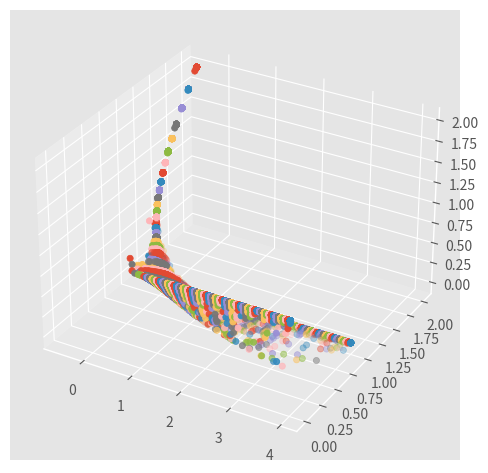

Write the Python code that produced this figure.
import numpy as np 
import matplotlib.pyplot as plt
from mpl_toolkits.mplot3d import Axes3D
plt.style.use('ggplot')
#import scipy as sc
import warnings
import sys
#import manim as mn

class Model_glv:
    """docstring for glv"""
    def __init__(self, nb_species):
        self.nb_species = nb_species
        self.A = np.ones((nb_species,nb_species))
        self.S = np.ones((nb_species,nb_species)) # copy for bifurcation
        self.R = np.ones(nb_species)
        self.nb_dots = 100
        
        self.dt = 1e-2

    def glv(self,X):
        return X*(self.R.reshape((self.nb_species,1))+self.S@X)
    
    def Jglv(self,X): #one dot
        return X*self.S+np.diag((self.R.reshape((self.nb_species,1))+self.S@X).reshape(self.nb_species))
 
    # Finds value of y for a given x using step size h
    # and initial value y0 at x0.
    def rungeKutta(self,X):
        k1 = self.glv(X)
        k2 = self.glv(X + 0.5 * k1*self.dt)
        k3 = self.glv(X + 0.5 * k2*self.dt)
        k4 = self.glv(X + k3*self.dt)
    
        # Update next value of y
        X = X + (1.0 / 6.0)*self.dt*(k1 + 2 * k2 + 2 * k3 + k4)
        return X
    
    def eulerForward(self,X):
        X = self.glv(X)*self.dt + X 
        return X

    def step(self,X): # résolution plus complexe ?
        X = self.rungeKutta(X)
        return X

    def gen_params(self):
        if self.nb_species == 2 :
            # Classic Lotka-Volterra
            #self.R = np.array([1.1,-0.4])
            #self.A = np.array([[0,-0.4],[0.1,0]])
            # Competitive Lotka-Volterra
            #self.R = np.array([-1,1])
            #self.A = np.array([[1,0],[-2,1]])
            #self.R = np.array([3,2])
            #self.A = np.array([[-1,-2],[-1,-1]])
            # det(A)=0
            #self.R = np.array([3,2])
            #self.A = np.array([[-0.5,-0.5],[-0.5,-0.5]])
            self.R = np.array([1,1])
            self.A = np.array([[-1,-1],[-1,-1]])
        # 4d Chaotic Lotka-Voltera
        elif self.nb_species == 4 :
            self.R = np.array([1,0.72,1.53,1.27])
            self.A = np.array([[-1.    , -1.09  , -1.52  , -0.    ],
                                   [-0.    , -0.72  , -0.3168, -0.9792],
                                   [-3.5649, -0.    , -1.53  , -0.7191],
                                   [-1.5367, -0.6477, -0.4445, -1.27  ]])
        else :
            sys.exit('no gen params')
        self.S = self.A # copy for bifurcation

    def equilibrium_points(self):
        #self.jacob_cp0 = np.diag(self.R)
        if np.abs(np.linalg.det(self.A))>10**(-4):
            self.equilibrium_point_finder()
            #self.jacob_cp1 = self.A*self.equilibrium_points[0,:]
        else:
            warnings.warn("Warning Det(A)~0")


    def equilibrium_point_finder(self): #!!!!aucune verif des determinants et calcul Jacob
        self.equilibrium_points = np.zeros((2**self.nb_species,self.nb_species))
        for i in range(2**self.nb_species-1):
            species = np.flatnonzero(np.logical_not(np.unpackbits(np.array(i, dtype=np.uint8),bitorder='little'))[:self.nb_species]) #resoud le systeme pour un sous ensemble d'especes non nul limite le nb d'espece a 2^8-1
            species_0 = np.flatnonzero(np.unpackbits(np.array(i, dtype=np.uint8),bitorder='little')[:self.nb_species])
            A_ = np.delete(np.delete(self.A, species_0, 0), species_0, 1)
            R_ = np.delete(self.R, species_0)
            equilibrium_point = np.delete(self.equilibrium_points[i,:],species)
            self.equilibrium_points[i,species] = -np.linalg.inv(A_)@R_
        print(self.equilibrium_points)
    
    def plot4D(self):
        steps = int(1e7)
        X = np.random.random((self.nb_species,steps))
        Y = np.random.random((self.nb_species,steps))
        X[:,0] = np.random.random(self.nb_species)
        Y[:,0] = X[:,0]+1e-4

        for i in range(steps-1):
            X[:,i+1] = self.step(X[:,i])
            Y[:,i+1] = self.step(Y[:,i])

        fig, axes = plt.subplots(3,2)
        axes[0,0].plot(X[0,:],X[1,:],'r')
        axes[1,0].plot(X[0,:],X[2,:],'r')
        axes[2,0].plot(X[0,:],X[3,:],'r')
        axes[0,1].plot(X[1,:],X[2,:],'r')
        axes[1,1].plot(X[1,:],X[3,:],'r')
        axes[2,1].plot(X[2,:],X[3,:],'r')
        axes[0,0].plot(Y[0,:],Y[1,:],'b')
        axes[1,0].plot(Y[0,:],Y[2,:],'b')
        axes[2,0].plot(Y[0,:],Y[3,:],'b')
        axes[0,1].plot(Y[1,:],Y[2,:],'b')
        axes[1,1].plot(Y[1,:],Y[3,:],'b')
        axes[2,1].plot(Y[2,:],Y[3,:],'b')
        plt.show()
        
    def evolution(self):
        steps = int(1e3)
        x = np.random.random((self.nb_species,self.nb_dots))
        for i in range(steps):
            x = self.step(x)
        return(x)

    def lyapunov_exponent(self):
        x = np.random.random((self.nb_species,self.nb_dots))
        #x = np.array([0.301303,0.4586546,0.13076546,0.35574162]).reshape((self.nb_species,1))+(0.5-np.random.random((self.nb_species,self.nb_dots)))*0.1
        d_0=1e-5
        epsilon = d_0*np.ones(self.nb_species)*(1/self.nb_species**(1/2.))
        steps = int(1e7)
        lya_exp = np.zeros(self.nb_dots)
        lya_exp_plot = np.zeros((steps,self.nb_dots)) #plot
        y = x+epsilon.reshape((self.nb_species,1))
        
        start = int(1e6)
        test = int(1e5)
        ite = int(1e2)    
        
        for i in range(start):
            x = self.step(x)
            y = self.step(y)
            d_1 = np.sum((x-y)**2, axis=0)**(1/2.)
        
        y = x + d_0*((y-x)/d_1)
            
        for i in range(test):
            for j in range(ite):
                x = self.step(x)
                y = self.step(y)
                
            d_1 = np.sum((x-y)**2, axis=0)**(1/2.)
            lya_exp = lya_exp + ((1/(self.dt*ite))*np.log(d_1/d_0)-lya_exp)/(i+1)
            lya_exp_plot[i,:] = (1/(self.dt*ite))*np.log(d_1/d_0)
            y = x + d_0*((y-x)/d_1)

        print(lya_exp)
        print()
        print(np.mean(lya_exp_plot,axis=0),np.std(lya_exp_plot,axis=0))
        
        fig,ax = plt.subplots()
        ax.plot(lya_exp_plot[:test,0])
        plt.show()

    def bifurcations(self):
        n = int(100)
        bif = np.zeros((n,self.nb_species,self.nb_dots))
        s = np.linspace(-1/2,4,n)#np.linspace(0.8,1.3,n)
        for i in range(n): 
            self.S = s[i]*(self.A-np.diag(np.diag(self.A)))+np.diag(np.diag(self.A))
            bif[i,:,:] = self.evolution()
            print(i)
            
        fig = plt.figure()
        ax = fig.add_subplot(111, projection='3d')
        fig.tight_layout()
        for i in range(n):
            ax.scatter(s[i]*np.ones(self.nb_dots),bif[i,0,:],bif[i,1,:])
        plt.show()

        self.S = self.A
    
    def vector_field_2D(self,x_min,y_min,x_max,y_max,dx): #grid unclear
        self.x, self.y = np.meshgrid(np.arange(x_min,x_max,dx),np.arange(y_min,y_max,dx))
        self.vf = np.zeros((2,self.x.shape[0],self.x.shape[1]))
        for i in range(self.x.shape[0]):
            (self.vf[0,i,:],self.vf[1,i,:])=self.glv(np.array([self.x[i,:],self.y[i,:]]))

    def print_vector_field(self):
        fig = plt.figure()
        ax = fig.add_subplot(1,1,1)
        ax.set_xlabel(r'$x$')
        ax.set_ylabel(r'$y$')
        plt.axis('equal')
        M = np.hypot(self.vf[0,:,:], self.vf[1,:,:])
        Q = plt.quiver(self.x, self.y, self.vf[0,:,:]/M, self.vf[1,:,:]/M, M,minlength=2,headaxislength=5,headwidth=5)
        plt.scatter(self.x, self.y, color='k', s=5)
        cb = plt.colorbar(Q)
        if np.abs(np.linalg.det(self.A))>10**(-4):
            plt.plot(self.equilibrium_points[:,0],self.equilibrium_points[:,1],'ro') 
        fig.tight_layout()
        #plt.savefig('case2D.eps')
        plt.show()


        
def main():
    model_1 = Model_glv(2)
    model_1.gen_params()
    #model_1.equilibrium_points()
    #model_1.lyapunov_exponent()
    model_1.bifurcations()
    #model_1.vector_field_2D(0,0,6,6,0.2)
    #model_1.print_vector_field()




if __name__ == "__main__":
    main()
